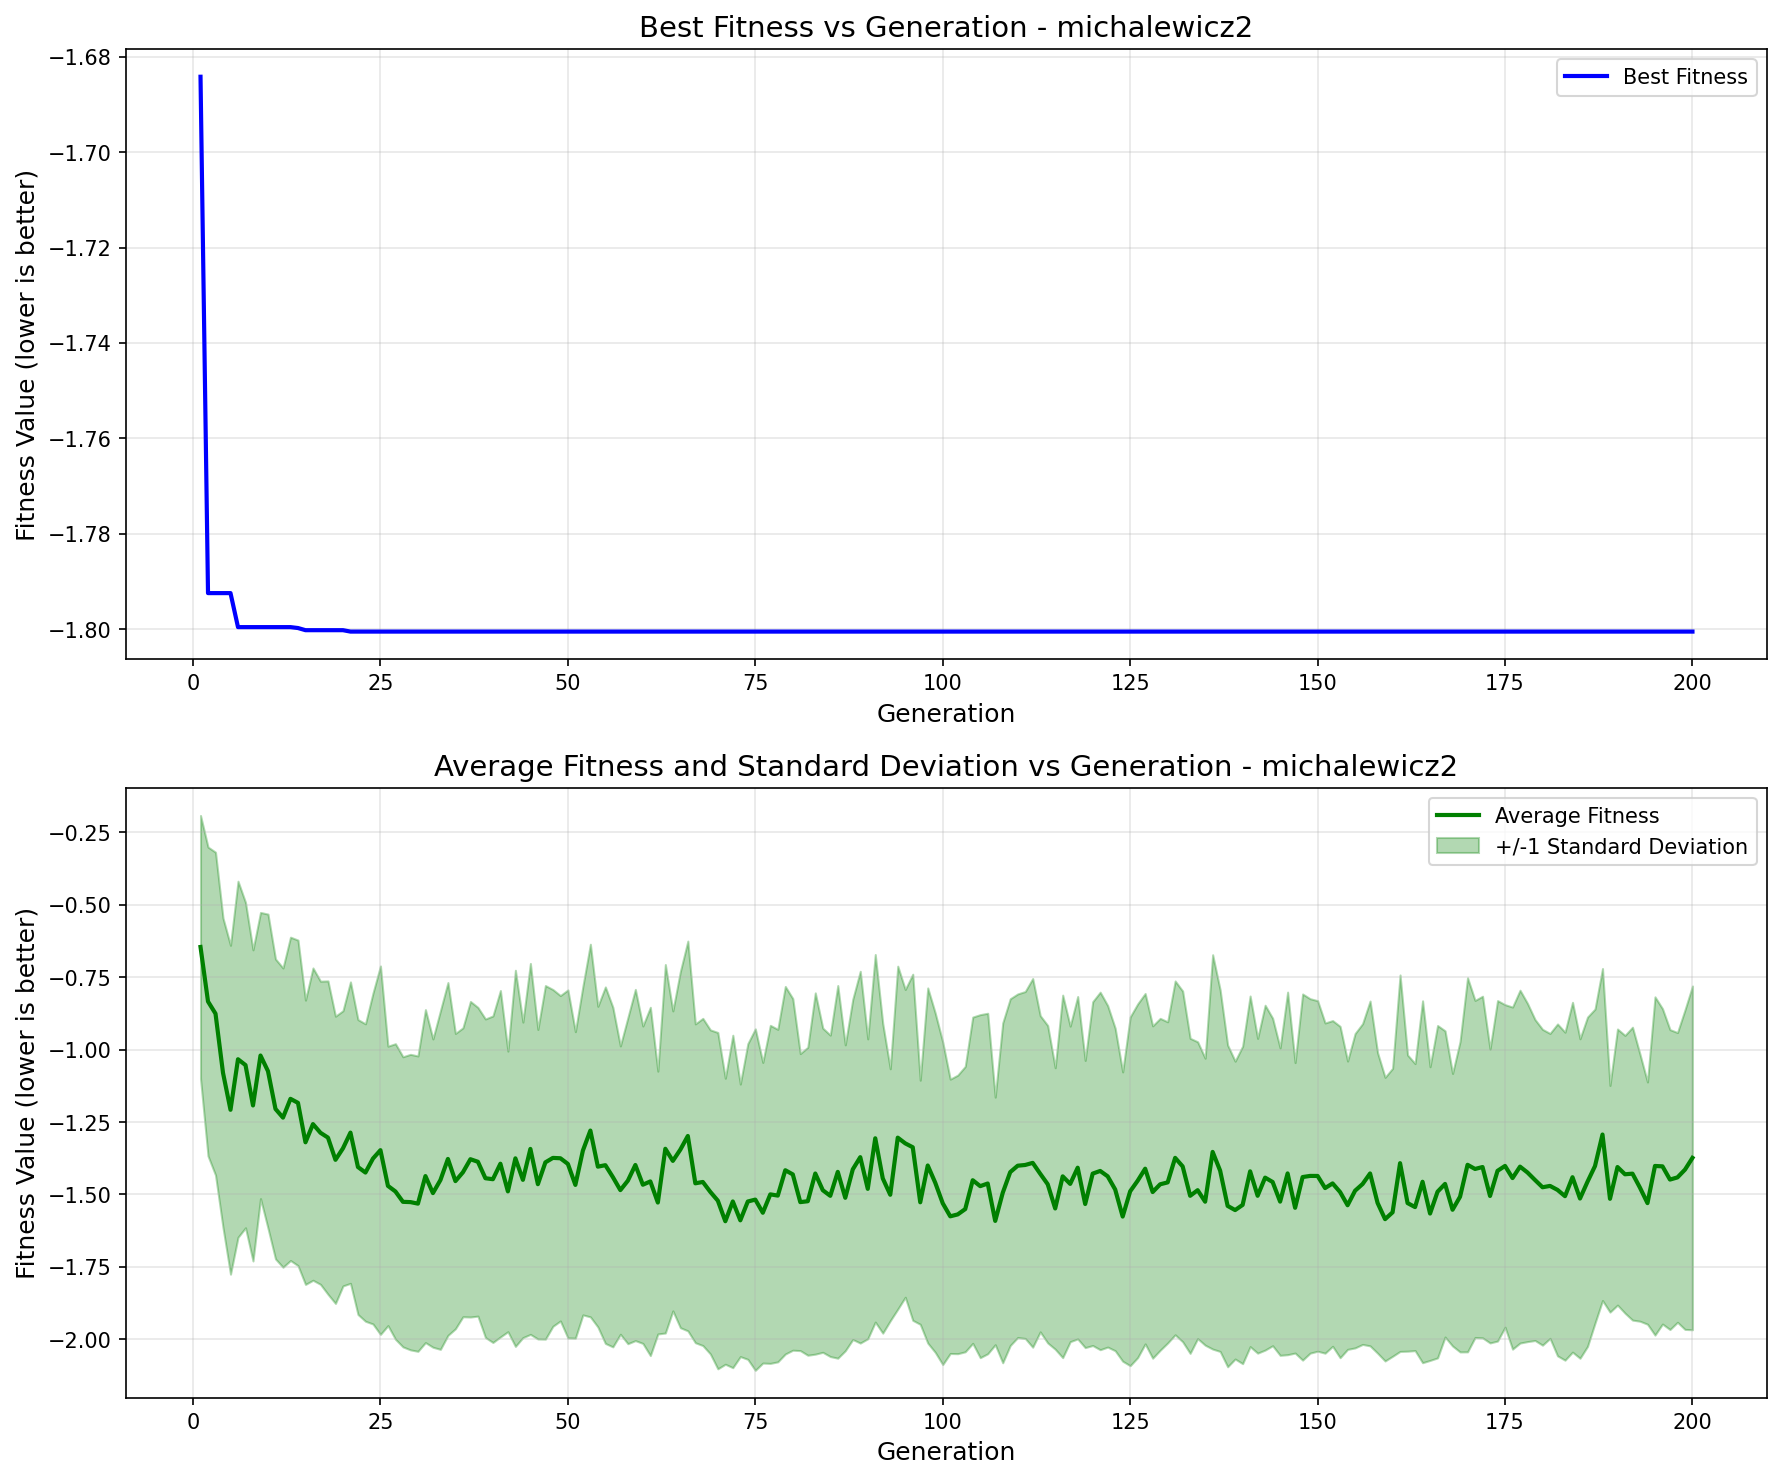

The file beside this chart, header and first rows:
generation, best_fitness, best_individual, mean_fitness, std_dev
1, -1.684, [1, 0, 1, 0, 1, 1, 0, 0, 0, 0, 1, 1, 1, …, -0.6454, 0.454
2, -1.792, [1, 0, 1, 1, 0, 0, 0, 1, 1, 0, 1, 0, 1, …, -0.8336, 0.5333
3, -1.792, [1, 0, 1, 1, 0, 0, 0, 1, 1, 0, 1, 0, 1, …, -0.8756, 0.5574
4, -1.792, [1, 0, 1, 1, 0, 0, 0, 1, 1, 0, 1, 0, 1, …, -1.08, 0.5344
5, -1.792, [1, 0, 1, 1, 0, 0, 0, 1, 1, 0, 1, 0, 1, …, -1.208, 0.5678
6, -1.8, [1, 0, 1, 1, 0, 1, 0, 0, 0, 0, 1, 1, 1, …, -1.033, 0.6148
7, -1.8, [1, 0, 1, 1, 0, 1, 0, 0, 0, 0, 1, 1, 1, …, -1.053, 0.5617
8, -1.8, [1, 0, 1, 1, 0, 1, 0, 0, 0, 0, 1, 1, 1, …, -1.193, 0.5371
9, -1.8, [1, 0, 1, 1, 0, 1, 0, 0, 0, 0, 1, 1, 1, …, -1.02, 0.494
10, -1.8, [1, 0, 1, 1, 0, 1, 0, 0, 0, 0, 1, 1, 1, …, -1.074, 0.5423
11, -1.8, [1, 0, 1, 1, 0, 1, 0, 0, 0, 0, 1, 1, 1, …, -1.205, 0.5178
12, -1.8, [1, 0, 1, 1, 0, 1, 0, 0, 0, 0, 1, 1, 1, …, -1.235, 0.5166
13, -1.8, [1, 0, 1, 1, 0, 1, 0, 0, 0, 0, 1, 1, 1, …, -1.17, 0.5582
14, -1.8, [1, 0, 1, 1, 0, 1, 0, 0, 0, 0, 1, 1, 1, …, -1.184, 0.562
15, -1.8, [1, 0, 1, 1, 0, 1, 0, 0, 0, 0, 1, 0, 1, …, -1.32, 0.4907
16, -1.8, [1, 0, 1, 1, 0, 1, 0, 0, 0, 0, 1, 0, 1, …, -1.257, 0.5391
17, -1.8, [1, 0, 1, 1, 0, 1, 0, 0, 0, 0, 1, 0, 1, …, -1.287, 0.5233
18, -1.8, [1, 0, 1, 1, 0, 1, 0, 0, 0, 0, 1, 0, 1, …, -1.304, 0.541
19, -1.8, [1, 0, 1, 1, 0, 1, 0, 0, 0, 0, 1, 0, 1, …, -1.38, 0.4959
20, -1.8, [1, 0, 1, 1, 0, 1, 0, 0, 0, 0, 1, 0, 1, …, -1.341, 0.4751
21, -1.8, [1, 0, 1, 1, 0, 0, 1, 0, 1, 1, 1, 1, 1, …, -1.286, 0.5204
22, -1.8, [1, 0, 1, 1, 0, 0, 1, 0, 1, 1, 1, 1, 1, …, -1.405, 0.5091
23, -1.8, [1, 0, 1, 1, 0, 0, 1, 0, 1, 1, 1, 1, 1, …, -1.424, 0.5135
24, -1.8, [1, 0, 1, 1, 0, 0, 1, 0, 1, 1, 1, 1, 1, …, -1.376, 0.5711
25, -1.8, [1, 0, 1, 1, 0, 0, 1, 0, 1, 1, 1, 1, 1, …, -1.347, 0.6361
26, -1.8, [1, 0, 1, 1, 0, 0, 1, 0, 1, 1, 1, 1, 1, …, -1.47, 0.4824
27, -1.8, [1, 0, 1, 1, 0, 0, 1, 0, 1, 1, 1, 1, 1, …, -1.49, 0.5102
28, -1.8, [1, 0, 1, 1, 0, 0, 1, 0, 1, 1, 1, 1, 1, …, -1.525, 0.5009
29, -1.8, [1, 0, 1, 1, 0, 0, 1, 0, 1, 1, 1, 1, 1, …, -1.526, 0.5102
30, -1.8, [1, 0, 1, 1, 0, 0, 1, 0, 1, 1, 1, 1, 1, …, -1.532, 0.5099
31, -1.8, [1, 0, 1, 1, 0, 0, 1, 0, 1, 1, 1, 1, 1, …, -1.436, 0.5749
32, -1.8, [1, 0, 1, 1, 0, 0, 1, 0, 1, 1, 1, 1, 1, …, -1.495, 0.5322
33, -1.8, [1, 0, 1, 1, 0, 0, 1, 0, 1, 1, 1, 1, 1, …, -1.45, 0.5846
34, -1.8, [1, 0, 1, 1, 0, 0, 1, 0, 1, 1, 1, 1, 1, …, -1.377, 0.6091
35, -1.8, [1, 0, 1, 1, 0, 0, 1, 0, 1, 1, 1, 1, 1, …, -1.454, 0.5098
36, -1.8, [1, 0, 1, 1, 0, 0, 1, 0, 1, 1, 1, 1, 1, …, -1.423, 0.4988
37, -1.8, [1, 0, 1, 1, 0, 0, 1, 0, 1, 1, 1, 1, 1, …, -1.378, 0.5448
38, -1.8, [1, 0, 1, 1, 0, 0, 1, 0, 1, 1, 1, 1, 1, …, -1.387, 0.5329
39, -1.8, [1, 0, 1, 1, 0, 0, 1, 0, 1, 1, 1, 1, 1, …, -1.444, 0.5499
40, -1.8, [1, 0, 1, 1, 0, 0, 1, 0, 1, 1, 1, 1, 1, …, -1.447, 0.5637
41, -1.8, [1, 0, 1, 1, 0, 0, 1, 0, 1, 1, 1, 1, 1, …, -1.394, 0.5981
42, -1.8, [1, 0, 1, 1, 0, 0, 1, 0, 1, 1, 1, 1, 1, …, -1.489, 0.4844
43, -1.8, [1, 0, 1, 1, 0, 0, 1, 0, 1, 1, 1, 1, 1, …, -1.375, 0.6494
44, -1.8, [1, 0, 1, 1, 0, 0, 1, 0, 1, 1, 1, 1, 1, …, -1.45, 0.5447
45, -1.8, [1, 0, 1, 1, 0, 0, 1, 0, 1, 1, 1, 1, 1, …, -1.343, 0.6404
46, -1.8, [1, 0, 1, 1, 0, 0, 1, 0, 1, 1, 1, 1, 1, …, -1.465, 0.5343
47, -1.8, [1, 0, 1, 1, 0, 0, 1, 0, 1, 1, 1, 1, 1, …, -1.389, 0.6104
48, -1.8, [1, 0, 1, 1, 0, 0, 1, 0, 1, 1, 1, 1, 1, …, -1.374, 0.5814
49, -1.8, [1, 0, 1, 1, 0, 0, 1, 0, 1, 1, 1, 1, 1, …, -1.375, 0.5617
50, -1.8, [1, 0, 1, 1, 0, 0, 1, 0, 1, 1, 1, 1, 1, …, -1.394, 0.6007
51, -1.8, [1, 0, 1, 1, 0, 0, 1, 0, 1, 1, 1, 1, 1, …, -1.467, 0.5291
52, -1.8, [1, 0, 1, 1, 0, 0, 1, 0, 1, 1, 1, 1, 1, …, -1.349, 0.5672
53, -1.8, [1, 0, 1, 1, 0, 0, 1, 0, 1, 1, 1, 1, 1, …, -1.279, 0.6434
54, -1.8, [1, 0, 1, 1, 0, 0, 1, 0, 1, 1, 1, 1, 1, …, -1.404, 0.5536
55, -1.8, [1, 0, 1, 1, 0, 0, 1, 0, 1, 1, 1, 1, 1, …, -1.399, 0.6155
56, -1.8, [1, 0, 1, 1, 0, 0, 1, 0, 1, 1, 1, 1, 1, …, -1.44, 0.5862
57, -1.8, [1, 0, 1, 1, 0, 0, 1, 0, 1, 1, 1, 1, 1, …, -1.485, 0.4977
58, -1.8, [1, 0, 1, 1, 0, 0, 1, 0, 1, 1, 1, 1, 1, …, -1.452, 0.5629
59, -1.8, [1, 0, 1, 1, 0, 0, 1, 0, 1, 1, 1, 1, 1, …, -1.398, 0.6064
60, -1.8, [1, 0, 1, 1, 0, 0, 1, 0, 1, 1, 1, 1, 1, …, -1.466, 0.5479
... 140 more rows
